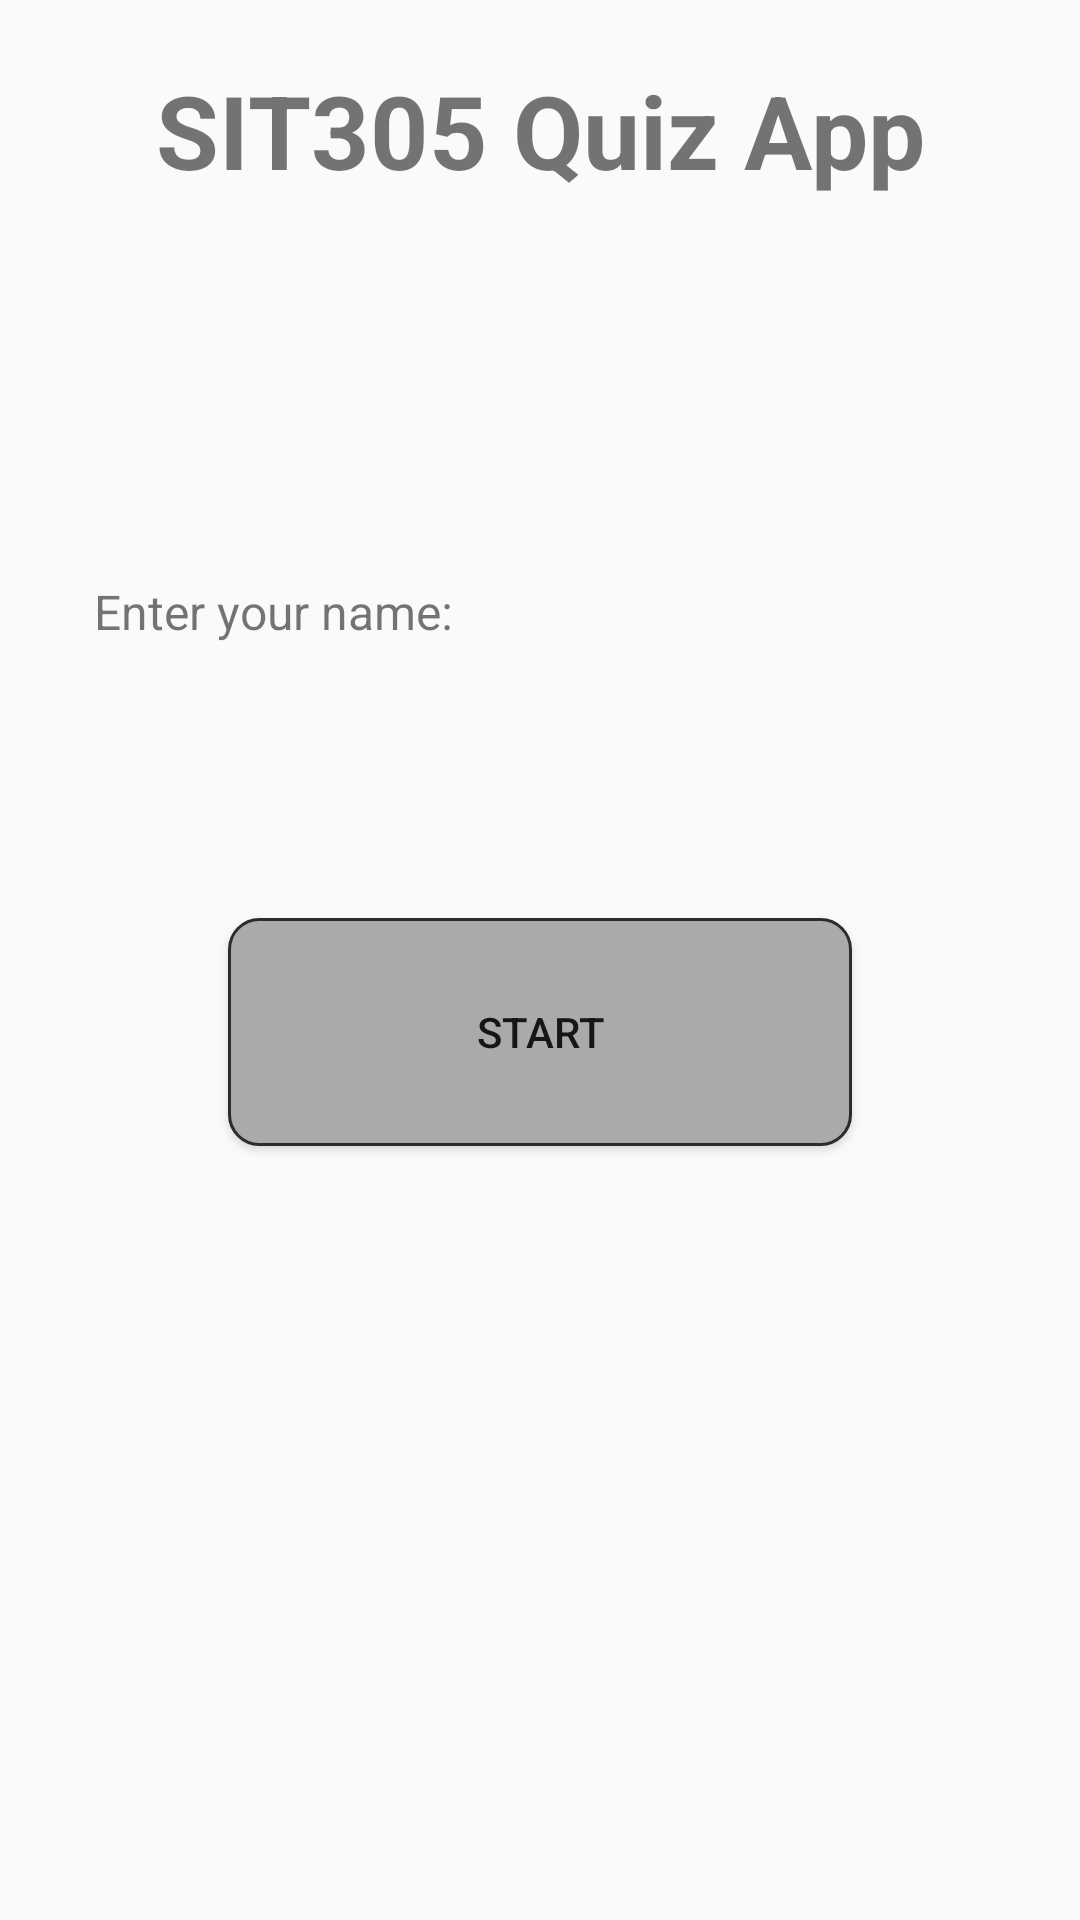

Here is an Android app screen rendered from its layout file. Give the layout XML and the strings, colors and styles it references.
<!-- AndroidManifest.xml: application theme Theme.SIT305QuizApp -->
<!-- res/layout/activity_main.xml -->
<?xml version="1.0" encoding="utf-8"?>
<LinearLayout xmlns:android="http://schemas.android.com/apk/res/android"
    xmlns:app="http://schemas.android.com/apk/res-auto"
    xmlns:tools="http://schemas.android.com/tools"
    android:id="@+id/center"
    android:layout_width="match_parent"
    android:layout_height="wrap_content"
    android:orientation="vertical"
    tools:context=".MainActivity">

    <TextView
        android:id="@+id/AppNameView"
        android:layout_width="match_parent"
        android:layout_height="87dp"
        android:gravity="center"
        android:text="@string/sit305_quiz_app"
        android:textAlignment="center"
        android:textSize="34sp"
        android:textStyle="bold" />

    <LinearLayout
        android:layout_width="378dp"
        android:layout_height="219dp"
        android:orientation="horizontal">

        <TextView
            android:id="@+id/textView"
            android:layout_width="182dp"
            android:layout_height="234dp"
            android:gravity="center"
            android:text="@string/enter_your_name"
            android:textSize="16sp" />

        <EditText
            android:id="@+id/editTextTextPersonName"
            android:layout_width="174dp"
            android:layout_height="wrap_content"
            android:layout_weight="1"
            android:background="@drawable/edit_text_border"
            android:ems="10"
            android:gravity="center"
            android:includeFontPadding="false"
            android:inputType="textPersonName"
            android:minHeight="48dp"
            tools:ignore="SpeakableTextPresentCheck" />

    </LinearLayout>

    <Button
        android:id="@+id/button"
        android:layout_width="208dp"
        android:layout_height="76dp"
        android:layout_gravity="center"
        android:text="Start"
        android:background="@drawable/button_text_border"
        android:onClick="jumpClick"/>

</LinearLayout>
<!-- resources referenced by this layout -->
<resources>
  <!-- drawable button_text_border (drawable) -->
  <shape
      xmlns:android="http://schemas.android.com/apk/res/android"
      android:shape="rectangle">
      <solid
          android:color="@android:color/darker_gray"/>
  
      <corners
          android:bottomRightRadius="10dp"
          android:bottomLeftRadius="10dp"
          android:topLeftRadius="10dp"
          android:topRightRadius="10dp"/>
      <stroke
          android:color="#2C2C2C"
          android:width="1dp"/>
  </shape>
  <string name="enter_your_name">Enter your name:</string>
  <string name="sit305_quiz_app">SIT305 Quiz App</string>
  <style name="Theme.SIT305QuizApp" parent="Theme.AppCompat.Light.NoActionBar">
          
          <item name="colorPrimary">@color/purple_500</item>
          <item name="colorPrimaryVariant">@color/purple_700</item>
          <item name="colorOnPrimary">@color/black</item>
          
          <item name="colorSecondary">@color/teal_200</item>
          <item name="colorSecondaryVariant">@color/teal_700</item>
          <item name="colorOnSecondary">@color/black</item>
          
          <item name="android:statusBarColor" tools:targetApi="l">?attr/colorPrimaryVariant</item>
          
      </style>
  <color name="purple_500">#FF6200EE</color>
  <color name="purple_700">#FF3700B3</color>
  <color name="black">#FF000000</color>
  <color name="teal_200">#FF03DAC5</color>
  <color name="teal_700">#FF018786</color>
</resources>
